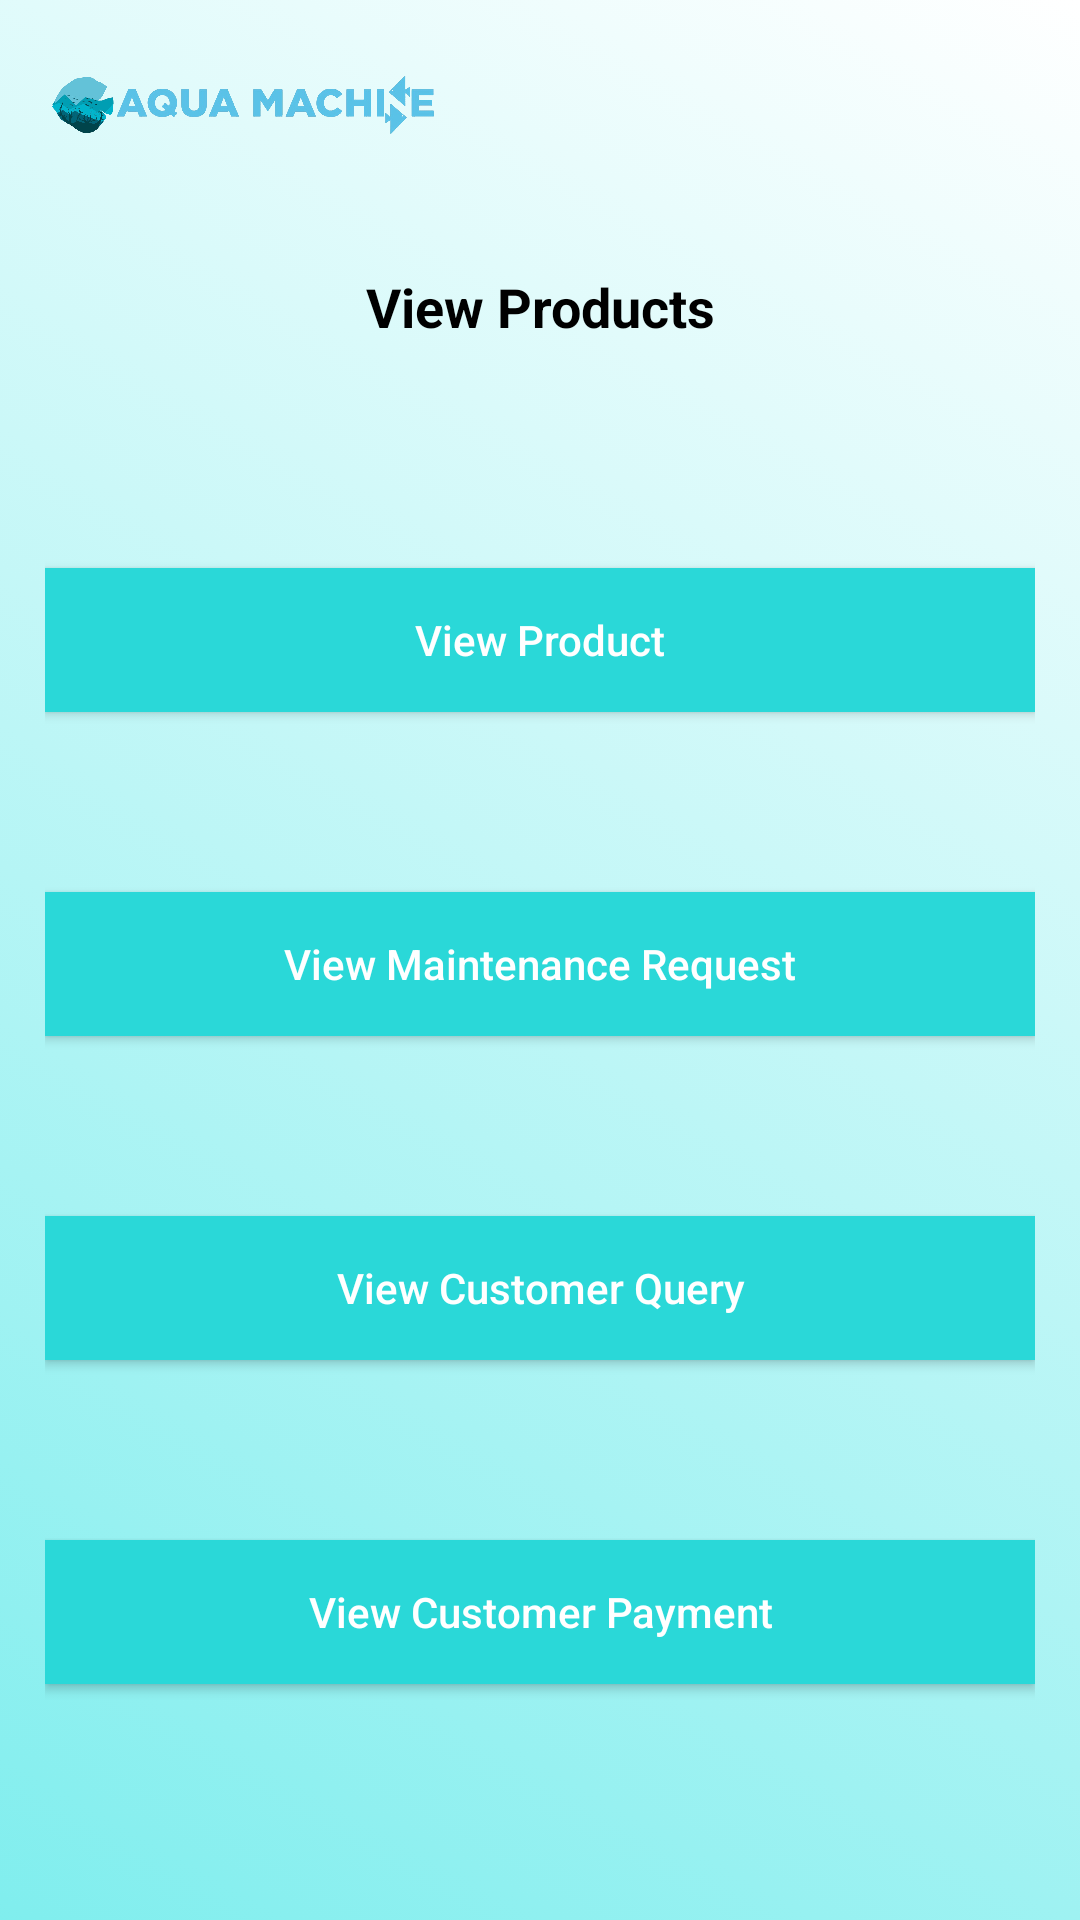

Reconstruct the res/layout file that produces this screen, plus the resources it refers to.
<!-- AndroidManifest.xml: application theme AppTheme -->
<!-- res/layout/activity_view_product.xml -->
<?xml version="1.0" encoding="utf-8"?>
<RelativeLayout xmlns:android="http://schemas.android.com/apk/res/android"
    xmlns:app="http://schemas.android.com/apk/res-auto"
    xmlns:tools="http://schemas.android.com/tools"
    android:layout_width="match_parent"
    android:layout_height="match_parent"
    android:id="@+id/view_product"
    android:background="@drawable/layout"
    tools:context=".ViewProductActivity">

    <androidx.appcompat.widget.Toolbar
        android:id="@+id/my_toolbar"
        android:layout_width="match_parent"
        android:layout_height="wrap_content"
        android:elevation="3dp"
        app:title="@style/Theme.AppCompat.Light.NoActionBar">

        <ImageView
            android:id="@+id/logo"
            android:layout_width="130dp"
            android:layout_height="70dp"
            android:src="@drawable/logo"/>

    </androidx.appcompat.widget.Toolbar>

    <LinearLayout
        android:layout_width="match_parent"
        android:layout_height="match_parent"
        android:layout_below="@+id/my_toolbar"
        android:orientation="vertical">

        <TextView
            android:id="@+id/textView"
            android:layout_width="match_parent"
            android:layout_height="wrap_content"
            android:text="View Products"
            android:textAlignment="center"
            android:padding="20dp"
            android:elevation="25dp"
            android:textStyle="bold"
            android:textColor="@color/black"
            android:textAppearance="?android:textAppearanceMedium"/>

        <LinearLayout
            android:layout_width="match_parent"
            android:layout_height="match_parent"
            android:orientation="vertical"
            android:elevation="15dp"
            android:padding="15dp">

            <Button
                android:id="@+id/view"
                android:layout_width="match_parent"
                android:layout_height="wrap_content"
                android:background="@color/colorPrimaryDark"
                android:text="View Product"
                android:layout_marginTop="40dp"
                android:textAllCaps="false"
                android:textColor="@color/white" />

            <Button
                android:id="@+id/view_maintain"
                android:layout_width="match_parent"
                android:layout_height="wrap_content"
                android:background="@color/colorPrimaryDark"
                android:text="View Maintenance Request"
                android:layout_marginTop="60dp"
                android:textAllCaps="false"
                android:textColor="@color/white" />

            <Button
                android:id="@+id/view_feedback"
                android:layout_width="match_parent"
                android:layout_height="wrap_content"
                android:background="@color/colorPrimaryDark"
                android:text="View Customer Query"
                android:layout_marginTop="60dp"
                android:textAllCaps="false"
                android:textColor="@color/white" />

            <Button
                android:id="@+id/view_payment"
                android:layout_width="match_parent"
                android:layout_height="wrap_content"
                android:background="@color/colorPrimaryDark"
                android:text="View Customer Payment"
                android:layout_marginTop="60dp"
                android:textAllCaps="false"
                android:textColor="@color/white" />

        </LinearLayout>

    </LinearLayout>

</RelativeLayout>
<!-- resources referenced by this layout -->
<resources>
  <color name="black">#000000</color>
  <color name="colorPrimaryDark">#2AD8D8</color>
  <color name="white">#FFFFFF</color>
  <!-- drawable layout (drawable) -->
  <?xml version="1.0" encoding="utf-8"?>
  <selector xmlns:android="http://schemas.android.com/apk/res/android">
      <item>
          <shape android:shape="rectangle">
              <gradient
                  android:type="linear"
                  android:startColor="@color/layout"
                  android:endColor="@color/white"
                  android:angle="45"/>
          </shape>
      </item>
  </selector>
  <!-- drawable logo: png bitmap (drawable-v24, 334752 bytes) -->
  <color name="layout">#E672ECEC</color>
</resources>
